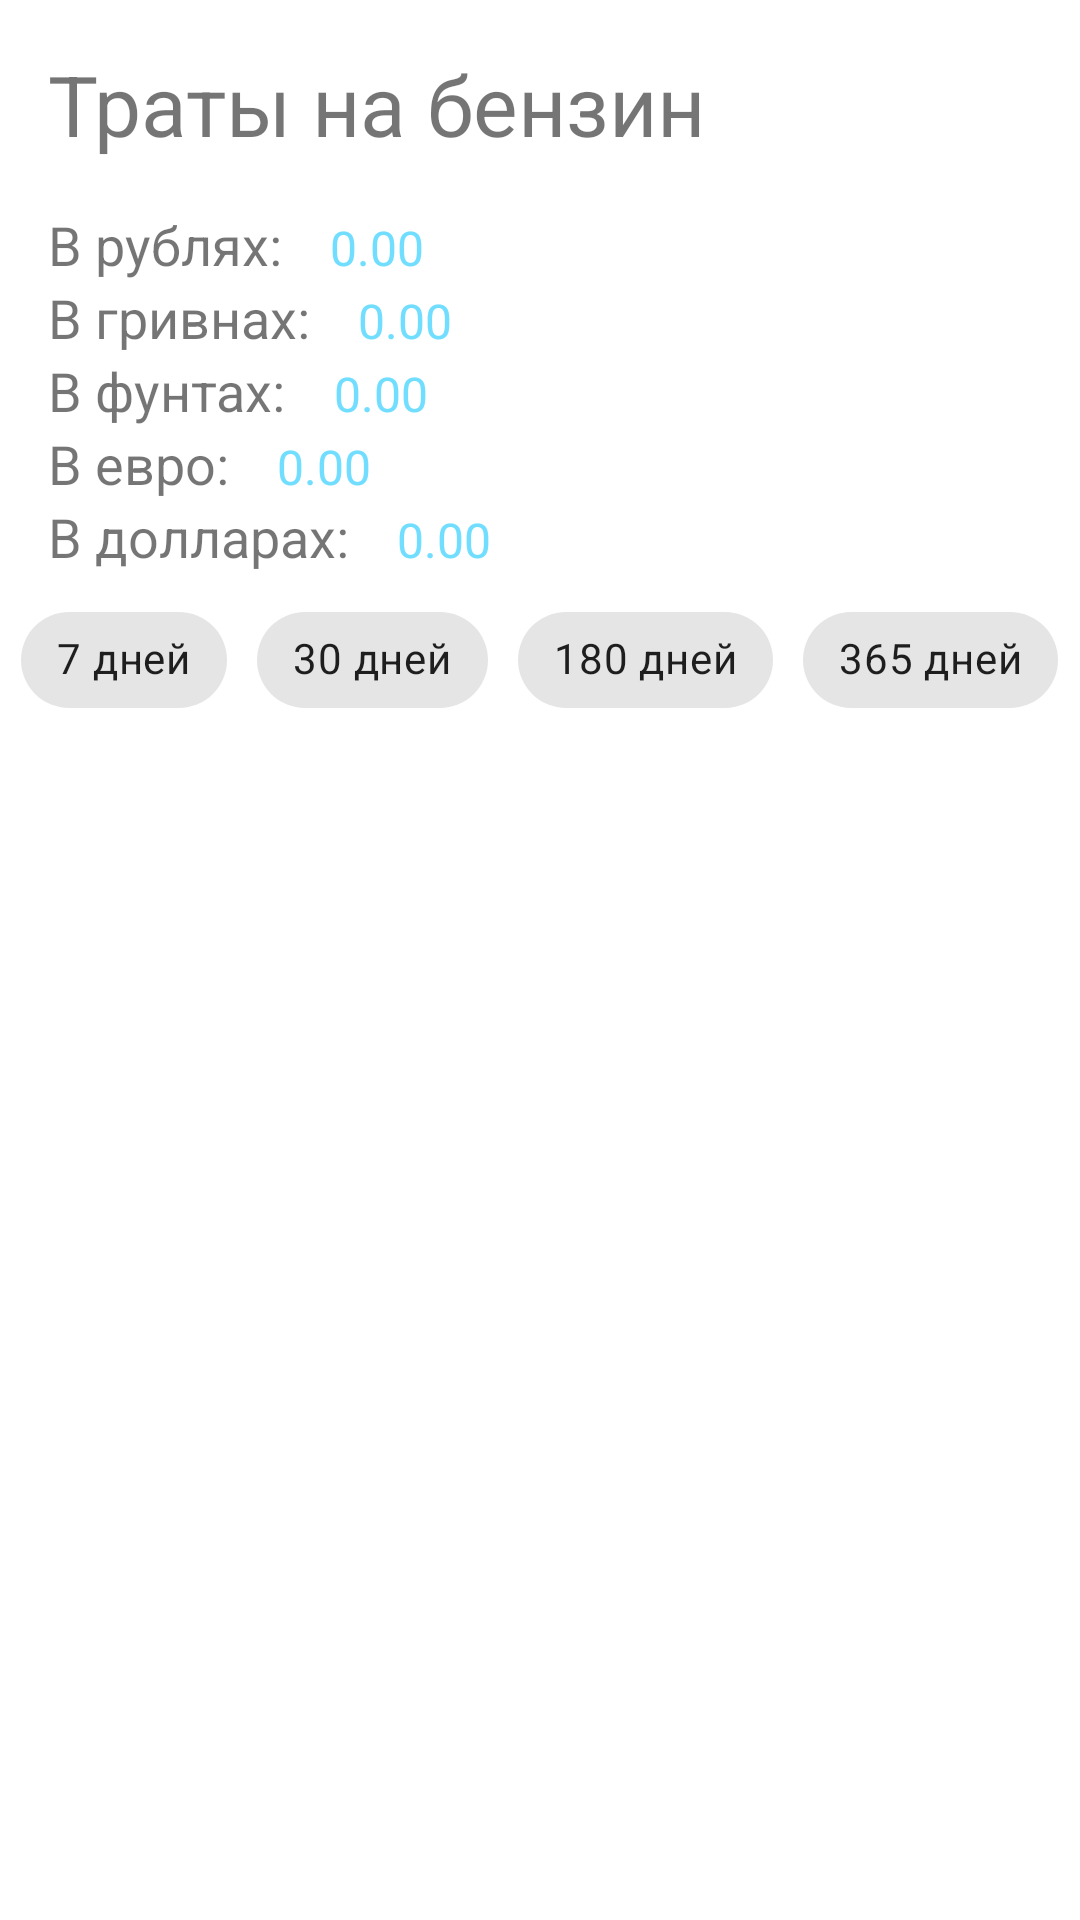

Reconstruct the res/layout file that produces this screen, plus the resources it refers to.
<!-- AndroidManifest.xml: application theme AppTheme -->
<!-- res/layout/fuel_stats.xml -->
<?xml version="1.0" encoding="utf-8"?>
<LinearLayout xmlns:android="http://schemas.android.com/apk/res/android"
    android:id="@+id/fuel_stats_layout"
    android:layout_width="match_parent"
    android:layout_height="match_parent"
    android:orientation="vertical">

    <TextView
        android:id="@+id/fuel_name"
        android:layout_width="match_parent"
        android:layout_height="wrap_content"
        android:layout_margin="@dimen/fab_margin"
        android:text="@string/spending_on_fuel"
        android:textSize="28sp" />

    <LinearLayout
        android:layout_width="match_parent"
        android:layout_height="wrap_content"
        android:orientation="horizontal">

        <TextView
            android:id="@+id/in_rubs_text_view"
            android:layout_width="wrap_content"
            android:layout_height="wrap_content"
            android:layout_marginStart="@dimen/fab_margin"
            android:layout_marginEnd="@dimen/fab_margin"
            android:text="@string/in_rubs"
            android:textSize="18sp" />

        <TextView
            android:id="@+id/rub_expenses"
            android:layout_width="0dp"
            android:layout_height="wrap_content"
            android:layout_marginEnd="@dimen/elements_margin"
            android:layout_weight="1"
            android:fontFamily="@font/eczar_regular"
            android:text="@string/_0_00"
            android:textColor="@color/blockTextColor"
            android:textSize="@dimen/blockTextSize" />

    </LinearLayout>

    <LinearLayout
        android:layout_width="match_parent"
        android:layout_height="wrap_content"
        android:orientation="horizontal">

        <TextView
            android:id="@+id/in_grivn_text_view"
            android:layout_width="wrap_content"
            android:layout_height="wrap_content"
            android:layout_marginStart="@dimen/fab_margin"
            android:layout_marginEnd="@dimen/fab_margin"
            android:text="@string/in_grivn"
            android:textSize="18sp" />

        <TextView
            android:id="@+id/grivn_expenses"
            android:layout_width="0dp"
            android:layout_height="wrap_content"
            android:layout_marginEnd="@dimen/elements_margin"
            android:layout_weight="1"
            android:fontFamily="@font/eczar_regular"
            android:text="@string/_0_00"
            android:textColor="@color/blockTextColor"
            android:textSize="@dimen/blockTextSize" />

    </LinearLayout>

    <LinearLayout
        android:layout_width="match_parent"
        android:layout_height="wrap_content"
        android:orientation="horizontal">

        <TextView
            android:id="@+id/in_pounds_text_view"
            android:layout_width="wrap_content"
            android:layout_height="wrap_content"
            android:layout_marginStart="@dimen/fab_margin"
            android:layout_marginEnd="@dimen/fab_margin"
            android:text="@string/in_pounds"
            android:textSize="18sp" />

        <TextView
            android:id="@+id/pounds_expenses"
            android:layout_width="0dp"
            android:layout_height="wrap_content"
            android:layout_marginEnd="@dimen/elements_margin"
            android:layout_weight="1"
            android:fontFamily="@font/eczar_regular"
            android:text="@string/_0_00"
            android:textColor="@color/blockTextColor"
            android:textSize="@dimen/blockTextSize" />

    </LinearLayout>

    <LinearLayout
        android:layout_width="match_parent"
        android:layout_height="wrap_content"
        android:orientation="horizontal">

        <TextView
            android:id="@+id/in_euro_text_view"
            android:layout_width="wrap_content"
            android:layout_height="wrap_content"
            android:layout_marginStart="@dimen/fab_margin"
            android:layout_marginEnd="@dimen/fab_margin"
            android:text="@string/in_euro"
            android:textSize="18sp" />

        <TextView
            android:id="@+id/euro_expenses"
            android:layout_width="0dp"
            android:layout_height="wrap_content"
            android:layout_marginEnd="@dimen/elements_margin"
            android:layout_weight="1"
            android:fontFamily="@font/eczar_regular"
            android:text="@string/_0_00"
            android:textColor="@color/blockTextColor"
            android:textSize="@dimen/blockTextSize" />

    </LinearLayout>

    <LinearLayout
        android:layout_width="match_parent"
        android:layout_height="wrap_content"
        android:orientation="horizontal">

        <TextView
            android:id="@+id/in_dollars_text_view"
            android:layout_width="wrap_content"
            android:layout_height="wrap_content"
            android:layout_marginStart="@dimen/fab_margin"
            android:layout_marginEnd="@dimen/fab_margin"
            android:text="@string/in_dollars"
            android:textSize="18sp" />

        <TextView
            android:id="@+id/dollars_expenses"
            android:layout_width="0dp"
            android:layout_height="wrap_content"
            android:layout_marginEnd="@dimen/elements_margin"
            android:layout_weight="1"
            android:fontFamily="@font/eczar_regular"
            android:text="@string/_0_00"
            android:textColor="@color/blockTextColor"
            android:textSize="@dimen/blockTextSize" />

    </LinearLayout>

    <LinearLayout
        android:layout_width="wrap_content"
        android:layout_height="wrap_content"
        android:layout_gravity="center_horizontal"
        android:orientation="horizontal">

        <com.google.android.material.chip.Chip
            android:id="@+id/last_week_fuel"
            android:layout_width="wrap_content"
            android:layout_height="wrap_content"
            android:layout_margin="@dimen/custom_buttons_margin"
            android:text="@string/_7days" />

        <com.google.android.material.chip.Chip
            android:id="@+id/last_month_fuel"
            android:layout_width="wrap_content"
            android:layout_height="wrap_content"
            android:layout_margin="@dimen/custom_buttons_margin"
            android:text="@string/_30_days" />

        <com.google.android.material.chip.Chip
            android:id="@+id/last_half_year_fuel"
            android:layout_width="wrap_content"
            android:layout_height="wrap_content"
            android:layout_margin="@dimen/custom_buttons_margin"
            android:text="@string/_180_days" />

        <com.google.android.material.chip.Chip
            android:id="@+id/last_year_fuel"
            android:layout_width="wrap_content"
            android:layout_height="wrap_content"
            android:layout_margin="@dimen/custom_buttons_margin"
            android:text="@string/_365_days" />

    </LinearLayout>

</LinearLayout>
<!-- resources referenced by this layout -->
<resources>
  <color name="blockTextColor">#72deff</color>
  <dimen name="blockTextSize">16sp</dimen>
  <dimen name="custom_buttons_margin">5dp</dimen>
  <dimen name="elements_margin">10dp</dimen>
  <dimen name="fab_margin">16dp</dimen>
  <string name="_0_00">0.00</string>
  <string name="_180_days">180 дней</string>
  <string name="_30_days">30 дней</string>
  <string name="_365_days">365 дней</string>
  <string name="_7days">7 дней</string>
  <string name="in_dollars">В долларах:</string>
  <string name="in_euro">В евро:</string>
  <string name="in_grivn">В гривнах:</string>
  <string name="in_pounds">В фунтах:</string>
  <string name="in_rubs">В рублях:</string>
  <string name="spending_on_fuel">Траты на бензин</string>
  <style name="AppTheme" parent="Theme.MaterialComponents.Light.NoActionBar">
          <item name="colorPrimary">@color/colorPrimary</item>
          <item name="colorAccent">@color/colorPrimary</item>
          <item name="colorPrimaryDark">@color/colorPrimaryDark</item>
          <item name="colorSecondary">@color/colorSecondary</item>
      </style>
  <color name="colorPrimary">#1EB980</color>
  <color name="colorPrimaryDark">#24242b</color>
  <color name="colorSecondary">#33333d</color>
</resources>
